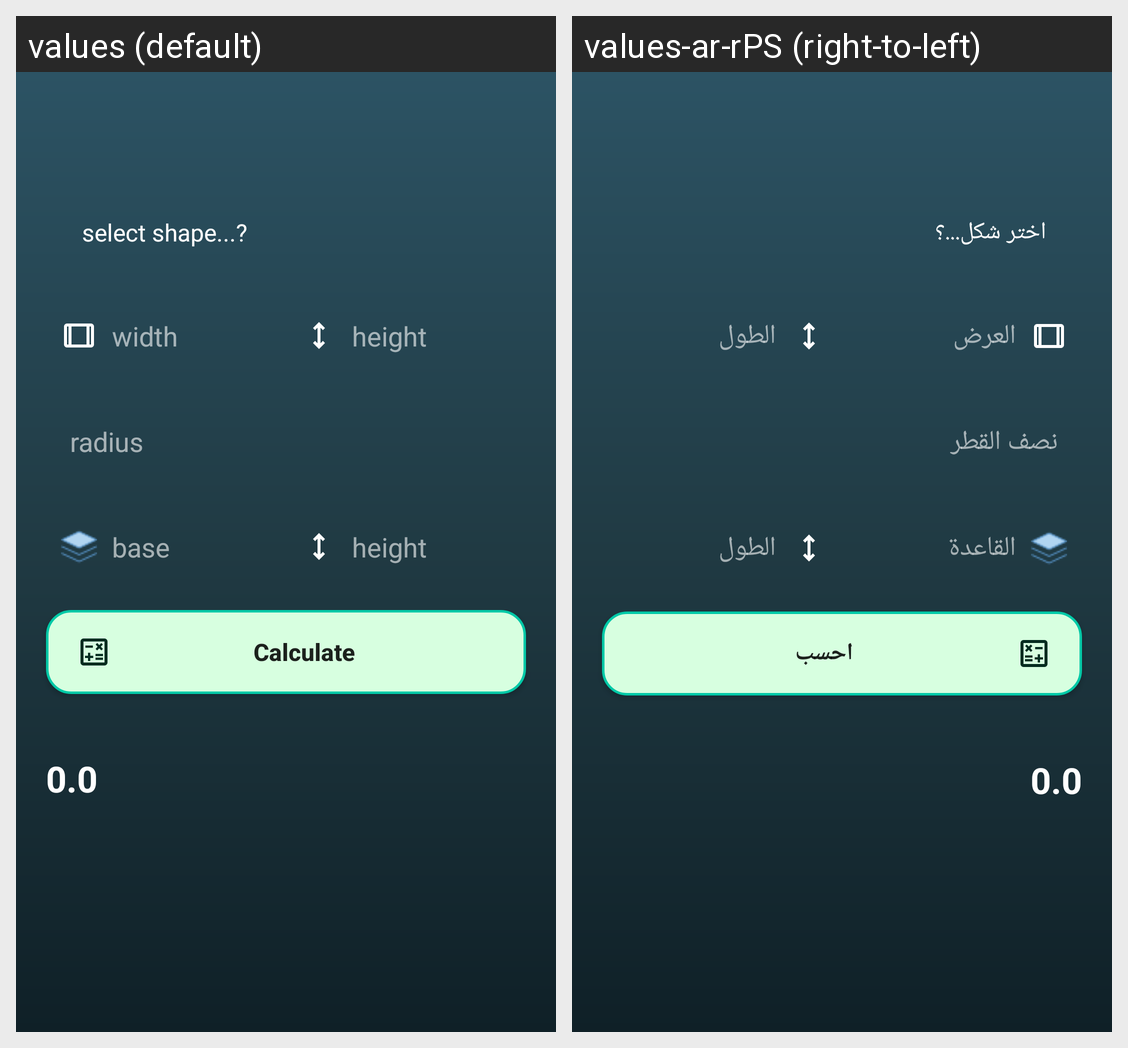

Strings drawn on this Android screen and how each of the app's shown locales translates them:
Android screen res/layout/activity_areay.xml rendered under 2 locales, left to right: values (default), values-ar-rPS (right-to-left). Device: Nexus 5 (rendered at 1080×1920; each locale shown at half size, 540×960, under a caption strip naming it); theme Theme.EasyCalculator.
Strings drawn on this screen, with the default value and each locale's value (text and hints the layout hard-codes, and strings that could not be matched under every locale, appear in the picture but are not listed):

width
  values: width
  values-ar-rPS: العرض

height
  values: height
  values-ar-rPS: الطول

radius
  values: radius
  values-ar-rPS: نصف القطر

base
  values: base
  values-ar-rPS: القاعدة

calculate
  values: Calculate
  values-ar-rPS: احسب

zero
  values: 0.0
  values-ar-rPS: 0.0
